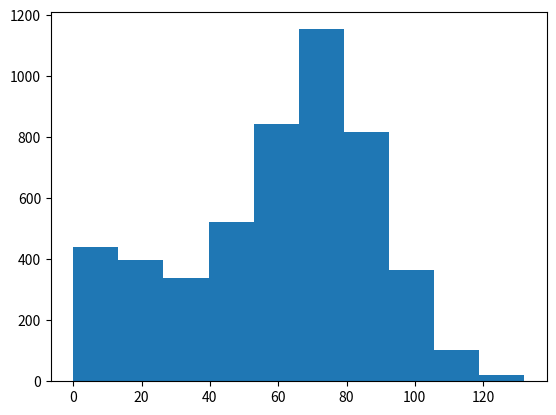

Here is the Python script that generated this plot:
# Simulate a random walk and plot the distribution of results
import numpy as np
import matplotlib.pyplot as plt

# Setup
np.random.seed(123)
plt.clf()

# Iniialize game results list
all_walk=[]

for i in range(5000):
    # Initialize Random Walk
    random_walk = [0]

    # Next Step in Walk
    for x in range(100):
        # Initialize and roll dice
        step=random_walk[-1]
        dice = np.random.randint(1,7)

        # Game Control
        if dice <= 2:
            step=max(0,step-1)
        elif dice > 2 and dice < 6:
            step=step+1
        else:
            step=step + np.random.randint(1,7)

        # Add chance of returning back to the beginning
        if np.random.rand() <= 0.005 :
            step=0
        
        # Append Next Step
        random_walk.append(step)

    # Append Final Result
    all_walk.append(random_walk)
    
# Select last row from transpose
np_aw_t = np.transpose(np.array(all_walk))
ends = np_aw_t[-1,:]

# Display distribution of results
plt.hist(ends)
plt.show()
